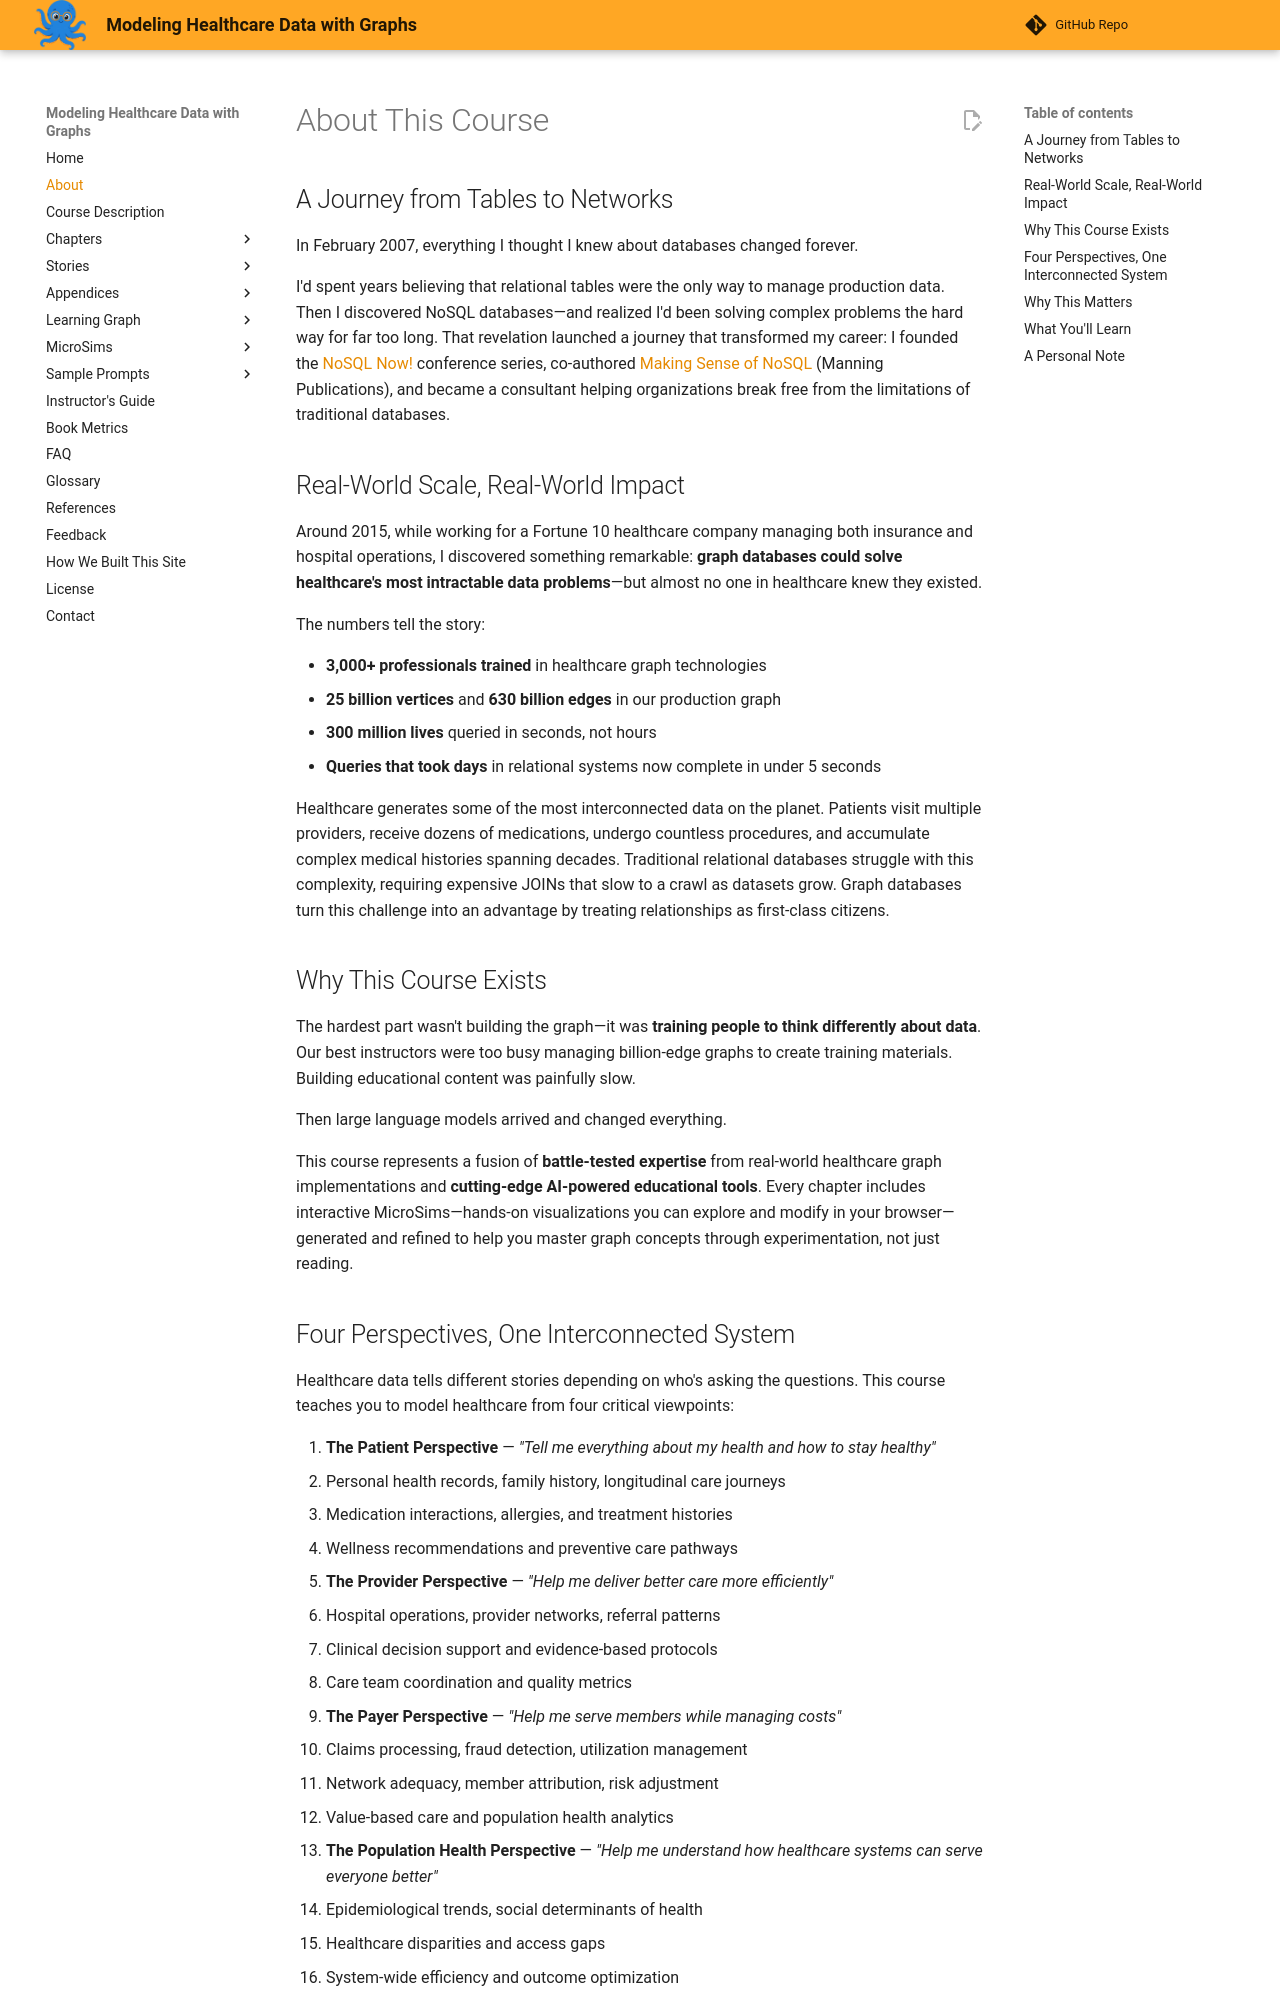

repository: dmccreary/modeling-healthcare-data · page: about/index.html · generator: mkdocs

# About This Course

## A Journey from Tables to Networks

In February 2007, everything I thought I knew about databases changed forever.

I'd spent years believing that relational tables were the only way to manage production data. Then I discovered NoSQL databases—and realized I'd been solving complex problems the hard way for far too long. That revelation launched a journey that transformed my career: I founded the [NoSQL Now!](https://nosql2016.dataversity.net/) conference series, co-authored [Making Sense of NoSQL](https://www.manning.com/books/making-sense-of-nosql) (Manning Publications), and became a consultant helping organizations break free from the limitations of traditional databases.

## Real-World Scale, Real-World Impact

Around 2015, while working for a Fortune 10 healthcare company managing both insurance and hospital operations, I discovered something remarkable: **graph databases could solve healthcare's most intractable data problems**—but almost no one in healthcare knew they existed.

The numbers tell the story:

- **3,000+ professionals trained** in healthcare graph technologies
- **25 billion vertices** and **630 billion edges** in our production graph
- **300 million lives** queried in seconds, not hours
- **Queries that took days** in relational systems now complete in under 5 seconds

Healthcare generates some of the most interconnected data on the planet. Patients visit multiple providers, receive dozens of medications, undergo countless procedures, and accumulate complex medical histories spanning decades. Traditional relational databases struggle with this complexity, requiring expensive JOINs that slow to a crawl as datasets grow. Graph databases turn this challenge into an advantage by treating relationships as first-class citizens.

## Why This Course Exists

The hardest part wasn't building the graph—it was **training people to think differently about data**. Our best instructors were too busy managing billion-edge graphs to create training materials. Building educational content was painfully slow.

Then large language models arrived and changed everything.

This course represents a fusion of **battle-tested expertise** from real-world healthcare graph implementations and **cutting-edge AI-powered educational tools**. Every chapter includes interactive MicroSims—hands-on visualizations you can explore and modify in your browser—generated and refined to help you master graph concepts through experimentation, not just reading.
